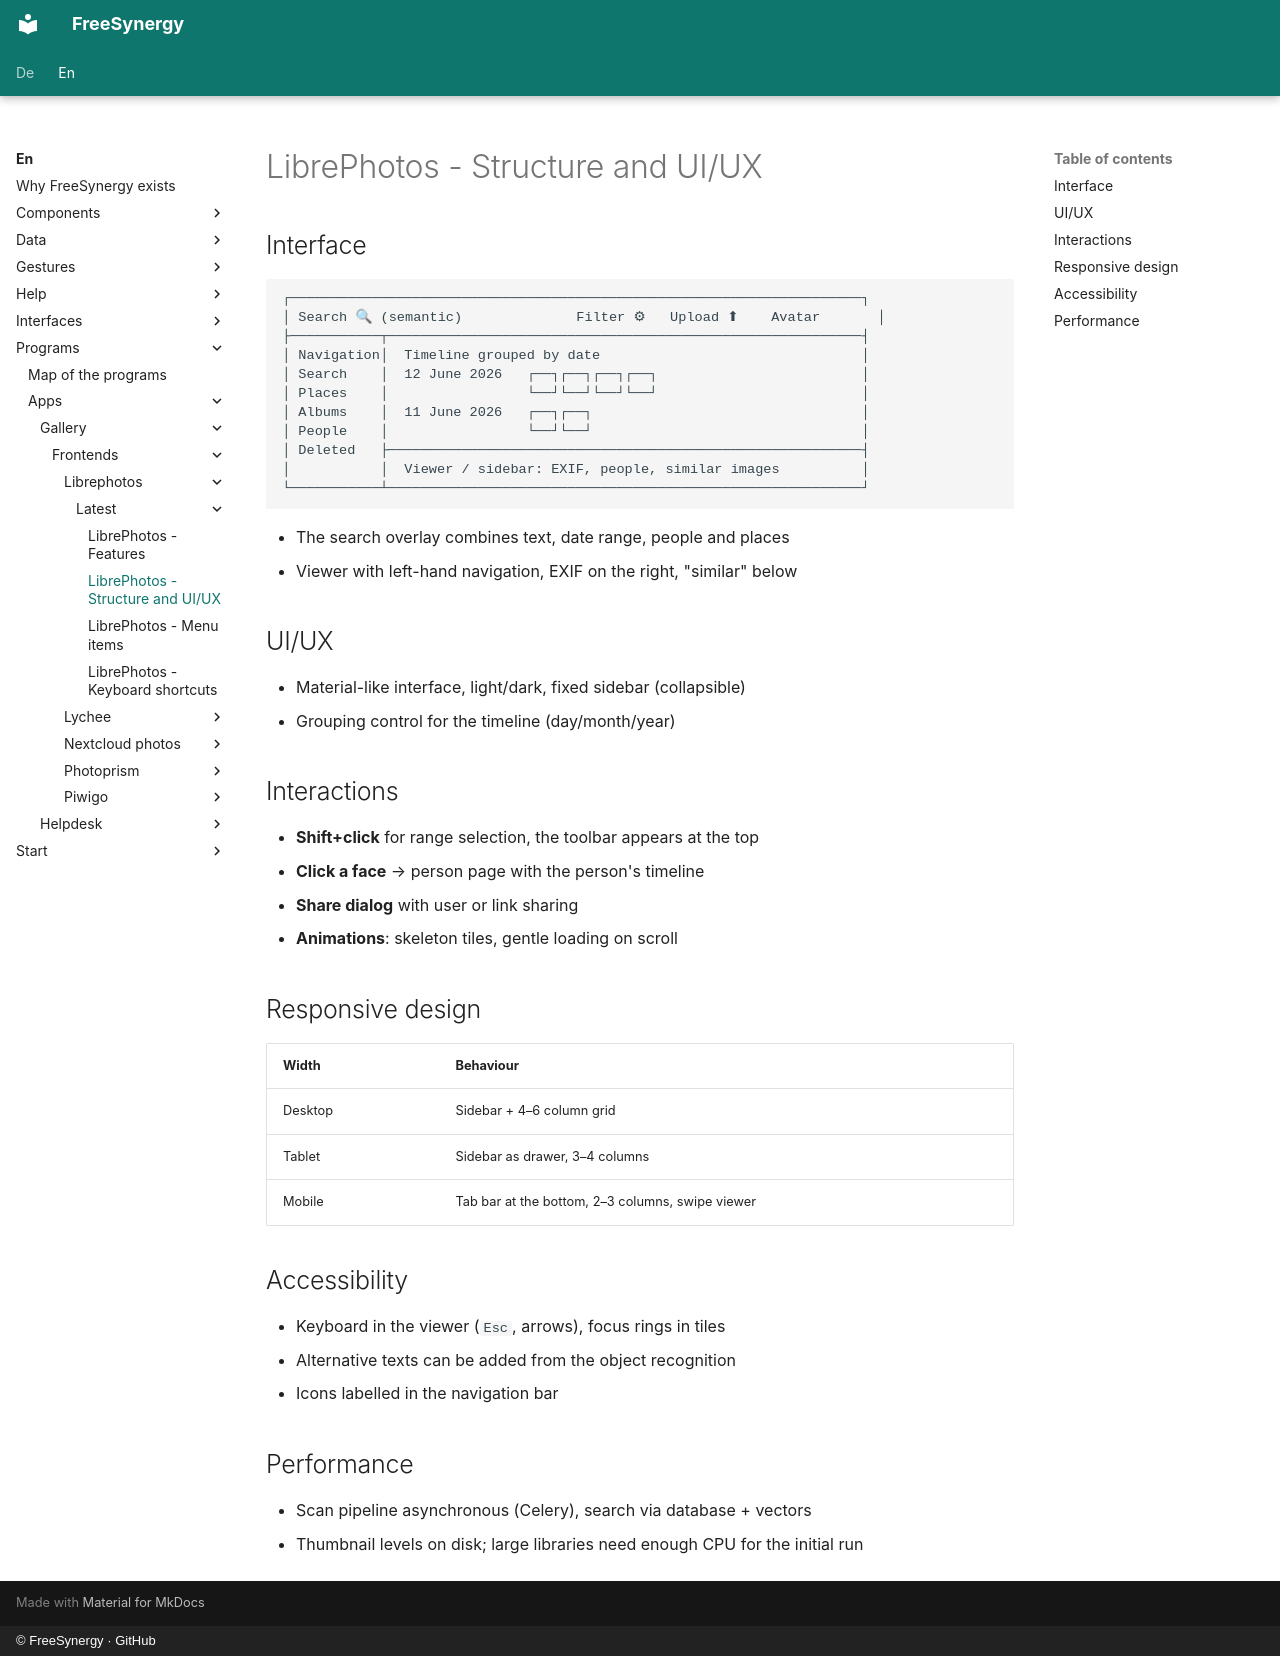

repository: FreeSynergy/fs-documentation · page: en/programs/apps/gallery/frontends/librephotos/latest/layout/index.html · generator: mkdocs · copyright: © FreeSynergy · GitHub

# LibrePhotos - Structure and UI/UX

## Interface

```
┌──────────────────────────────────────────────────────────────────────┐
│ Search 🔍 (semantic)              Filter ⚙   Upload ⬆    Avatar       │
├───────────┬──────────────────────────────────────────────────────────┤
│ Navigation│  Timeline grouped by date                                │
│ Search    │  12 June 2026   ┌──┐┌──┐┌──┐┌──┐                         │
│ Places    │                 └──┘└──┘└──┘└──┘                         │
│ Albums    │  11 June 2026   ┌──┐┌──┐                                 │
│ People    │                 └──┘└──┘                                 │
│ Deleted   ├──────────────────────────────────────────────────────────┤
│           │  Viewer / sidebar: EXIF, people, similar images          │
└───────────┴──────────────────────────────────────────────────────────┘
```

- The search overlay combines text, date range, people and places
- Viewer with left-hand navigation, EXIF on the right, "similar" below

## UI/UX

- Material-like interface, light/dark, fixed sidebar (collapsible)
- Grouping control for the timeline (day/month/year)

## Interactions

- **Shift+click** for range selection, the toolbar appears at the top
- **Click a face** → person page with the person's timeline
- **Share dialog** with user or link sharing
- **Animations**: skeleton tiles, gentle loading on scroll

## Responsive design

| Width | Behaviour |
|-------|-----------|
| Desktop | Sidebar + 4–6 column grid |
| Tablet | Sidebar as drawer, 3–4 columns |
| Mobile | Tab bar at the bottom, 2–3 columns, swipe viewer |

## Accessibility

- Keyboard in the viewer (`Esc`, arrows), focus rings in tiles
- Alternative texts can be added from the object recognition
- Icons labelled in the navigation bar

## Performance

- Scan pipeline asynchronous (Celery), search via database + vectors
- Thumbnail levels on disk; large libraries need enough CPU for the initial run
